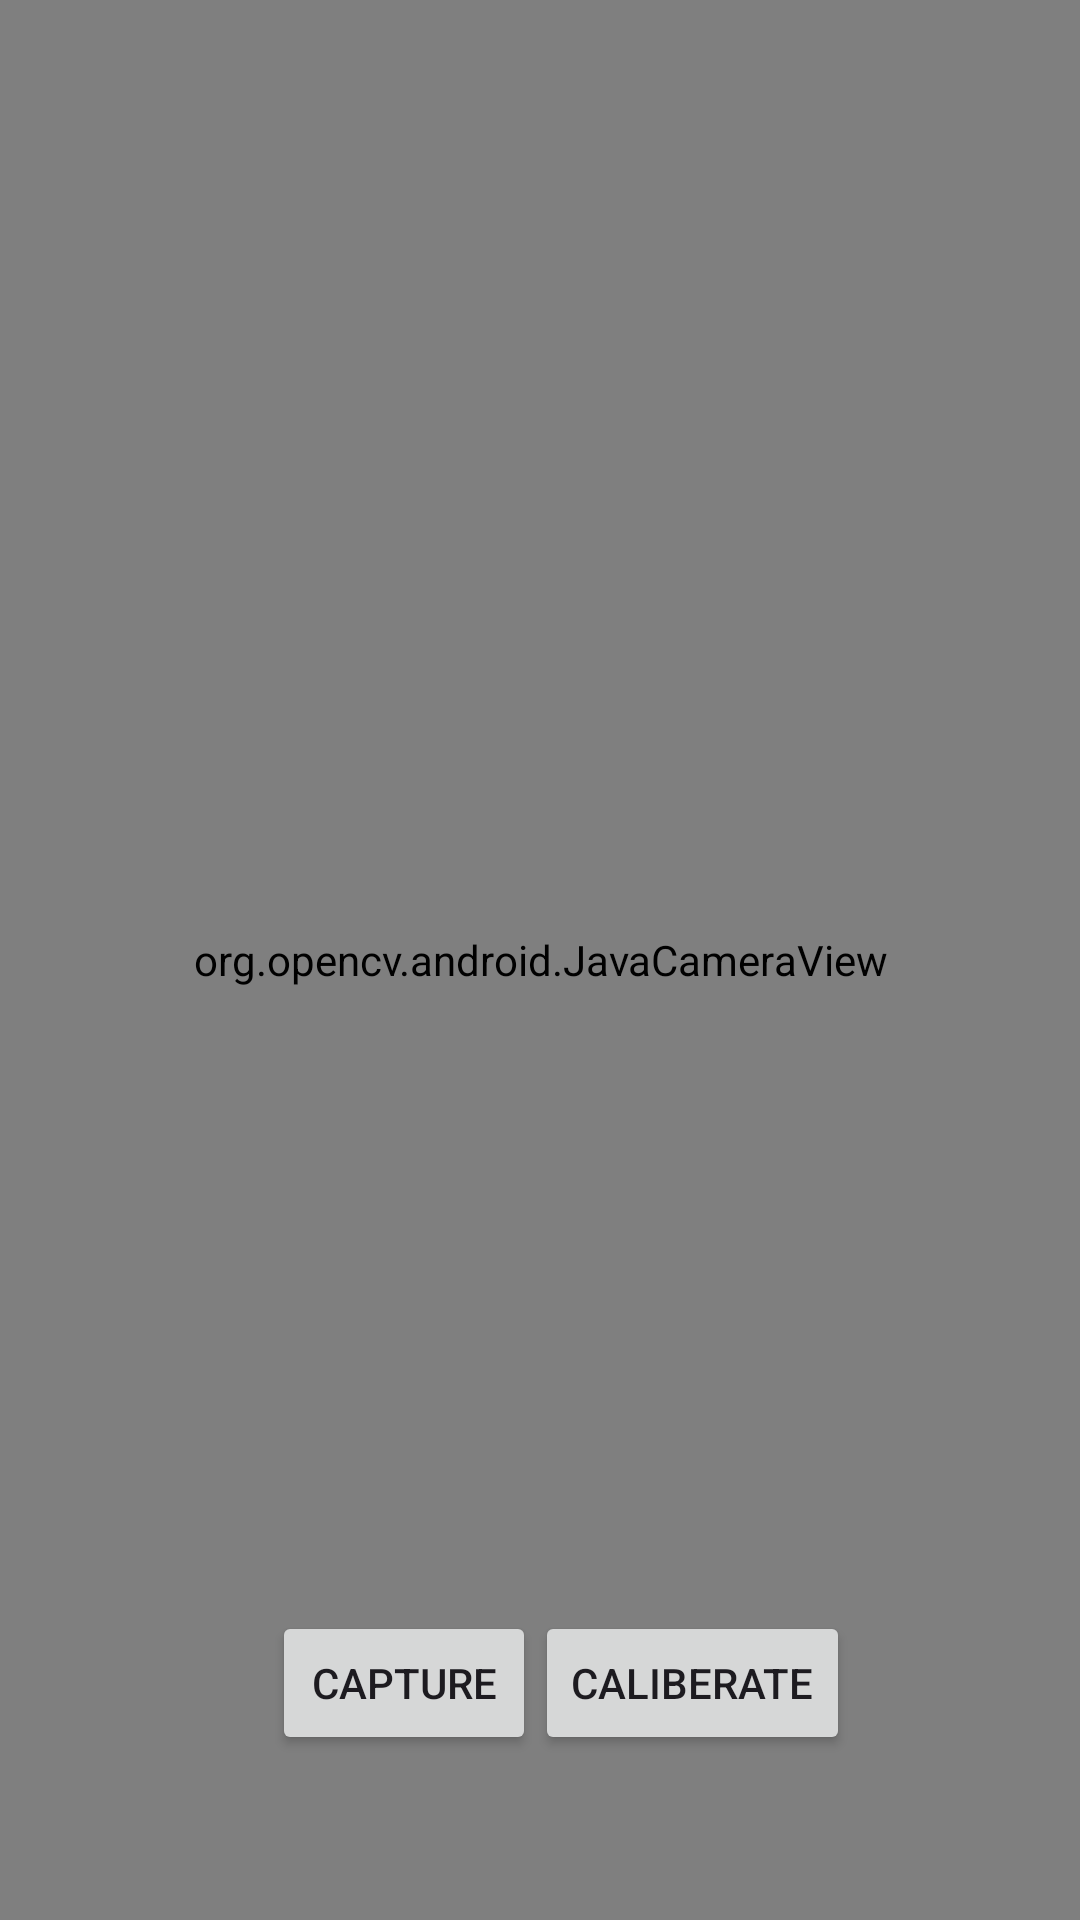

Android layout source for this screen:
<!-- AndroidManifest.xml: application theme Theme.ArucoApp -->
<!-- res/layout/activity_capture_image.xml -->
<?xml version="1.0" encoding="utf-8"?>
<androidx.constraintlayout.widget.ConstraintLayout xmlns:android="http://schemas.android.com/apk/res/android"
    xmlns:app="http://schemas.android.com/apk/res-auto"
    xmlns:tools="http://schemas.android.com/tools"
    android:layout_width="match_parent"
    android:layout_height="match_parent"
    tools:context=".CaptureImageActivity">

    <org.opencv.android.JavaCameraView
        android:id="@+id/cameraView"
        android:layout_width="match_parent"
        android:layout_height="match_parent"
        tools:layout_editor_absoluteX="16dp"
        tools:layout_editor_absoluteY="0dp" />

    <Button
        android:id="@+id/captureBtn"
        android:layout_width="wrap_content"
        android:layout_height="wrap_content"
        android:text="Capture"
        app:layout_constraintBottom_toBottomOf="parent"
        app:layout_constraintEnd_toEndOf="parent"
        app:layout_constraintHorizontal_bias="0.333"
        app:layout_constraintStart_toStartOf="parent"
        app:layout_constraintTop_toTopOf="parent"
        app:layout_constraintVertical_bias="0.907" />

    <Button
        android:id="@+id/caliberateBtn"
        android:layout_width="wrap_content"
        android:layout_height="wrap_content"
        android:text="Caliberate"
        app:layout_constraintBottom_toBottomOf="parent"
        app:layout_constraintEnd_toEndOf="parent"
        app:layout_constraintHorizontal_bias="0.699"
        app:layout_constraintStart_toStartOf="parent"
        app:layout_constraintTop_toTopOf="parent"
        app:layout_constraintVertical_bias="0.907" />


</androidx.constraintlayout.widget.ConstraintLayout>
<!-- resources referenced by this layout -->
<resources>
  <style name="Theme.ArucoApp" parent="Base.Theme.ArucoApp" />
  <style name="Base.Theme.ArucoApp" parent="Theme.Material3.DayNight.NoActionBar">
          
          
      </style>
</resources>
